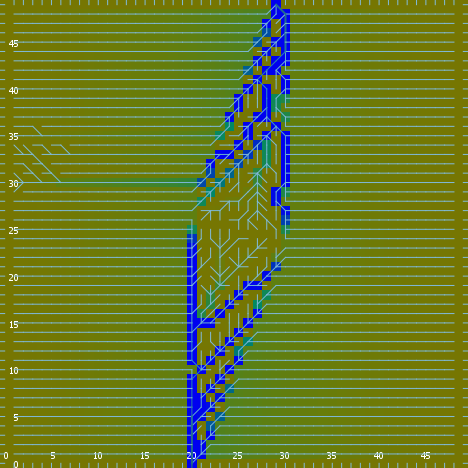

The table this chart was drawn from, first rows:
export-world data (NetLogo 6.0.4)
land_05_withInitialEcologicalCommunities…
05/11/2020 14:35:16:210 +0100
RANDOM STATE
0 0 -1727483681 340 0.8904389946645905 f…
GLOBALS
min-pxcor, max-pxcor, min-pycor, max-pycor, perspective, subject, nextIndex, directed-links, ticks, display-mode, ecol_brushfrequencyinflection, ecol_brushfrequencyrate, ecol_grassfrequencyinflection, ecol_grassfrequencyrate, ecol_woodfrequencyinflection, ecol_woodfrequencyrate, elevationdistribution, elev_algorithm-style, elev_featureanglerange, elev_inversioniterations, elev_noise, elev_numdepressions, elev_numprotuberances, elev_numranges
0, 49, 0, 49, 0, nobody, 2600, "UNDIRECTED", -1, "ecological community composition", 2.79, 0.007505, 0.2323, 0.1225, 45.49, 0.09756, [8.84702597914552 11.1437281486563 11.70…, "C#", 29.1, 1.665, 0.1029, 6, 2, 68
TURTLES
who, color, heading, xcor, ycor, shape, label, label-color, breed, hidden?, size, pen-size, pen-mode, numpoints
0, 55, 50, 4, 7, "default", "", 9.9, {breed flowholders}, true, 1, 1, "up", 
1, 97, 90, 49, 40, "line half", "", 9.9, {breed flowholders}, false, 1, 1, "up", 
2, 35, 355, 12, 32, "default", "", 9.9, {breed flowholders}, true, 1, 1, "up", 
3, 25, 142, 10, 9, "default", "", 9.9, {breed flowholders}, true, 1, 1, "up", 
4, 5, 209, 41, 6, "default", "", 9.9, {breed flowholders}, true, 1, 1, "up", 
5, 35, 299, 38, 9, "default", "", 9.9, {breed flowholders}, true, 1, 1, "up", 
6, 65, 151, 22, 14, "default", "", 9.9, {breed flowholders}, true, 1, 1, "up", 
7, 65, 96, 14, 47, "default", "", 9.9, {breed flowholders}, true, 1, 1, "up", 
8, 125, 157, 28, 24, "default", "", 9.9, {breed flowholders}, true, 1, 1, "up", 
9, 55, 159, 3, 18, "default", "", 9.9, {breed flowholders}, true, 1, 1, "up", 
10, 65, 194, 34, 31, "default", "", 9.9, {breed flowholders}, true, 1, 1, "up", 
11, 135, 63, 38, 11, "default", "", 9.9, {breed flowholders}, true, 1, 1, "up", 
12, 45, 36, 18, 41, "default", "", 9.9, {breed flowholders}, true, 1, 1, "up", 
13, 45, 126, 48, 15, "default", "", 9.9, {breed flowholders}, true, 1, 1, "up", 
14, 95, 155, 37, 48, "default", "", 9.9, {breed flowholders}, true, 1, 1, "up", 
15, 45, 171, 18, 47, "default", "", 9.9, {breed flowholders}, true, 1, 1, "up", 
16, 45, 110, 14, 38, "default", "", 9.9, {breed flowholders}, true, 1, 1, "up", 
17, 5, 163, 1, 9, "default", "", 9.9, {breed flowholders}, true, 1, 1, "up", 
18, 15, 283, 33, 33, "default", "", 9.9, {breed flowholders}, true, 1, 1, "up", 
19, 85, 33, 43, 26, "default", "", 9.9, {breed flowholders}, true, 1, 1, "up", 
20, 55, 162, 41, 38, "default", "", 9.9, {breed flowholders}, true, 1, 1, "up", 
21, 45, 223, 2, 36, "default", "", 9.9, {breed flowholders}, true, 1, 1, "up", 
22, 25, 208, 33, 43, "default", "", 9.9, {breed flowholders}, true, 1, 1, "up", 
23, 45, 37, 15, 14, "default", "", 9.9, {breed flowholders}, true, 1, 1, "up", 
24, 97, 180, 11, 0, "line half", "", 9.9, {breed flowholders}, false, 1, 1, "up", 
25, 15, 213, 4, 5, "default", "", 9.9, {breed flowholders}, true, 1, 1, "up", 
26, 55, 192, 28, 29, "default", "", 9.9, {breed flowholders}, true, 1, 1, "up", 
27, 125, 140, 45, 28, "default", "", 9.9, {breed flowholders}, true, 1, 1, "up", 
28, 55, 48, 28, 22, "default", "", 9.9, {breed flowholders}, true, 1, 1, "up", 
29, 125, 11, 42, 7, "default", "", 9.9, {breed flowholders}, true, 1, 1, "up", 
30, 55, 284, 39, 8, "default", "", 9.9, {breed flowholders}, true, 1, 1, "up", 
31, 135, 163, 41, 16, "default", "", 9.9, {breed flowholders}, true, 1, 1, "up", 
32, 97, 180, 31, 0, "line half", "", 9.9, {breed flowholders}, false, 1, 1, "up", 
33, 35, 66, 14, 48, "default", "", 9.9, {breed flowholders}, true, 1, 1, "up", 
34, 105, 164, 36, 25, "default", "", 9.9, {breed flowholders}, true, 1, 1, "up", 
35, 45, 347, 29, 45, "default", "", 9.9, {breed flowholders}, true, 1, 1, "up", 
36, 55, 108, 9, 10, "default", "", 9.9, {breed flowholders}, true, 1, 1, "up", 
37, 125, 159, 2, 11, "default", "", 9.9, {breed flowholders}, true, 1, 1, "up", 
38, 97, 90, 49, 42, "line half", "", 9.9, {breed flowholders}, false, 1, 1, "up", 
39, 75, 217, 47, 9, "default", "", 9.9, {breed flowholders}, true, 1, 1, "up", 
40, 25, 80, 33, 24, "default", "", 9.9, {breed flowholders}, true, 1, 1, "up", 
41, 35, 338, 5, 35, "default", "", 9.9, {breed flowholders}, true, 1, 1, "up", 
42, 25, 345, 16, 39, "default", "", 9.9, {breed flowholders}, true, 1, 1, "up", 
43, 105, 4, 22, 10, "default", "", 9.9, {breed flowholders}, true, 1, 1, "up", 
44, 15, 301, 24, 44, "default", "", 9.9, {breed flowholders}, true, 1, 1, "up", 
45, 97, 0, 41, 49, "line half", "", 9.9, {breed flowholders}, false, 1, 1, "up", 
46, 95, 43, 41, 36, "default", "", 9.9, {breed flowholders}, true, 1, 1, "up", 
47, 45, 263, 44, 38, "default", "", 9.9, {breed flowholders}, true, 1, 1, "up", 
48, 115, 296, 17, 4, "default", "", 9.9, {breed flowholders}, true, 1, 1, "up", 
49, 97, 90, 49, 22, "line half", "", 9.9, {breed flowholders}, false, 1, 1, "up", 
50, 75, 316, 30, 14, "default", "", 9.9, {breed flowholders}, true, 1, 1, "up", 
... 10,079 more rows
